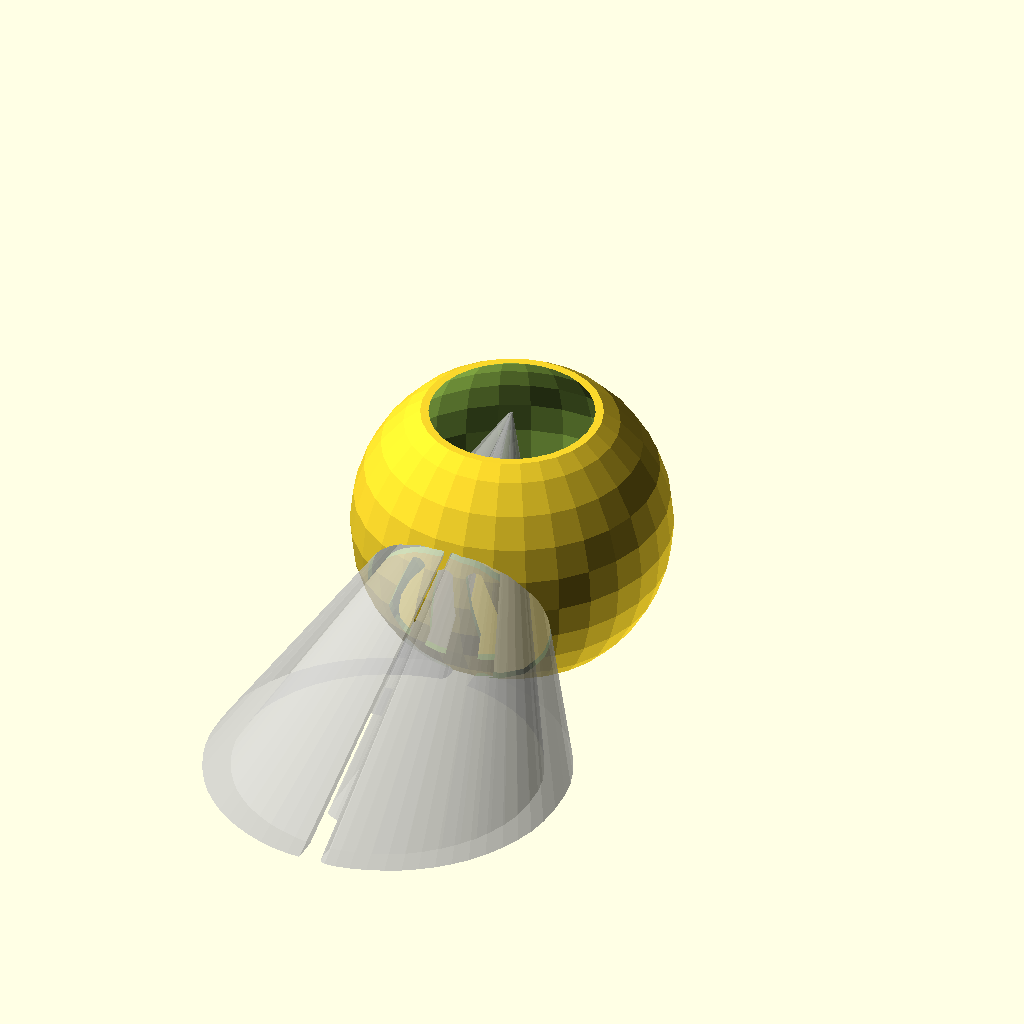
Cell 1: the model at its default parameters.
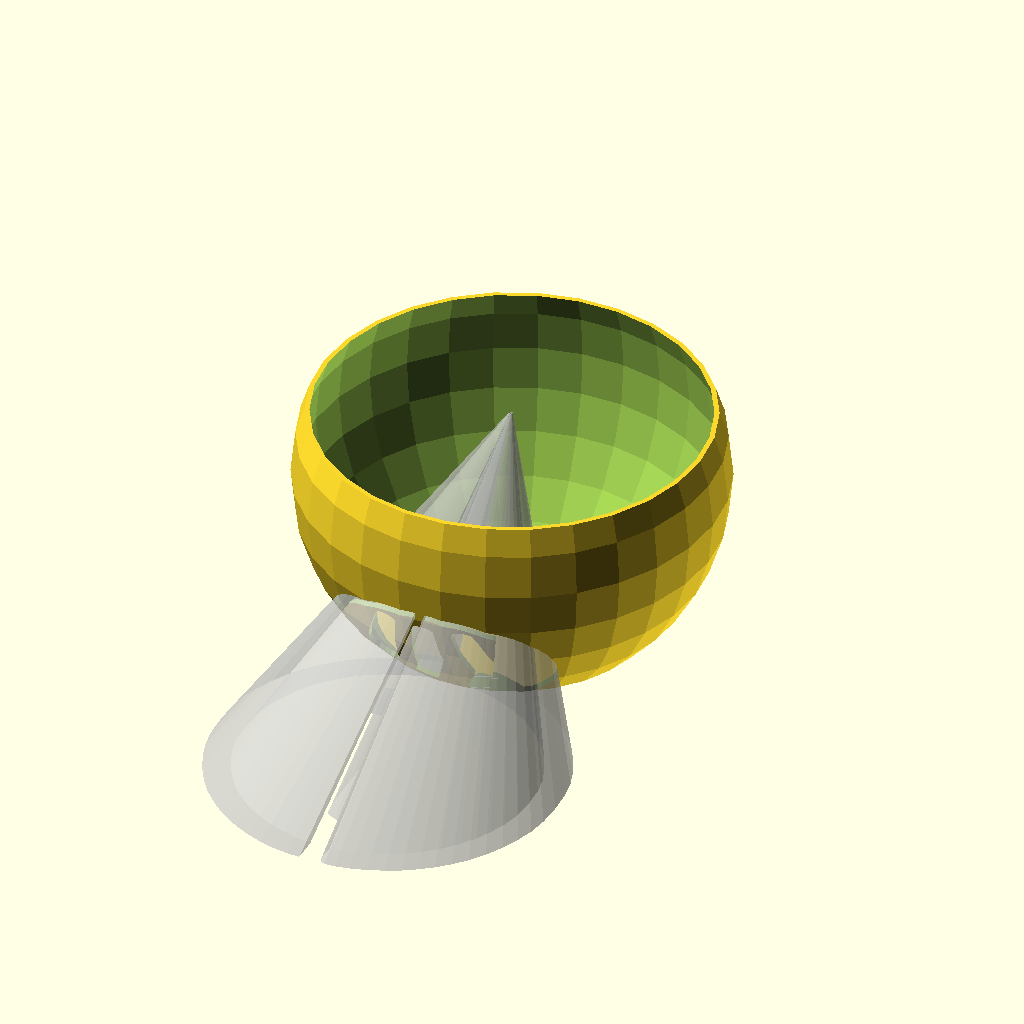
Cell 2: the same model with enclosure_scale = 150.
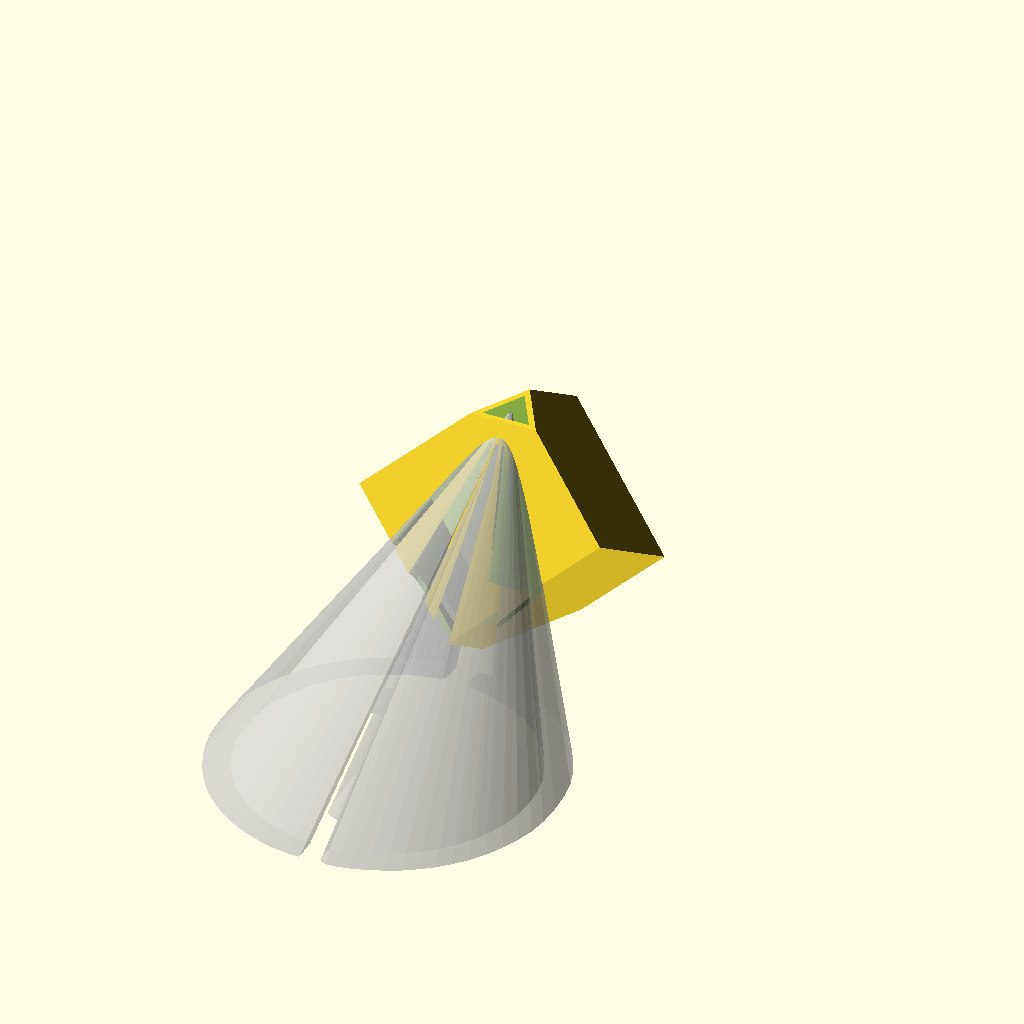
Cell 3: enclosure_type = 1 (everything else at default).
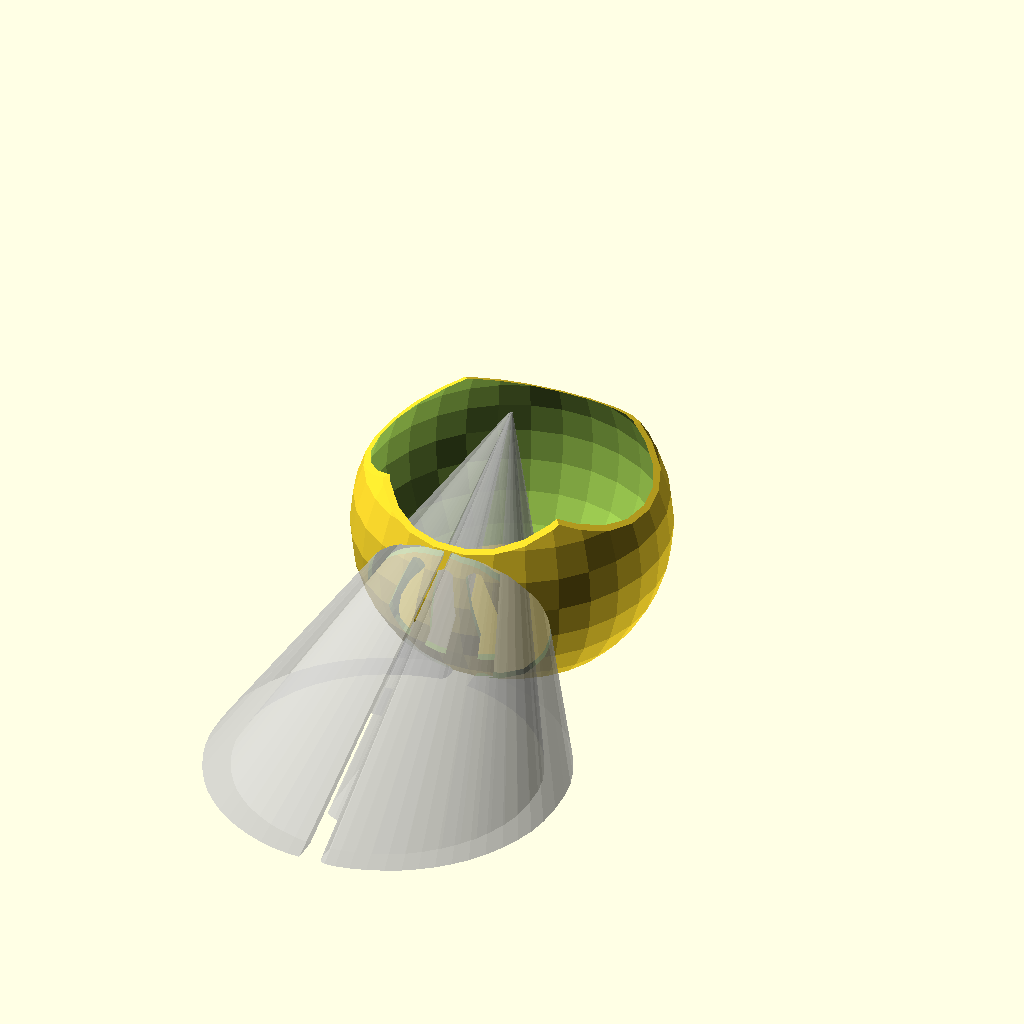
Cell 4: the same model with use_bounding_box = 1.
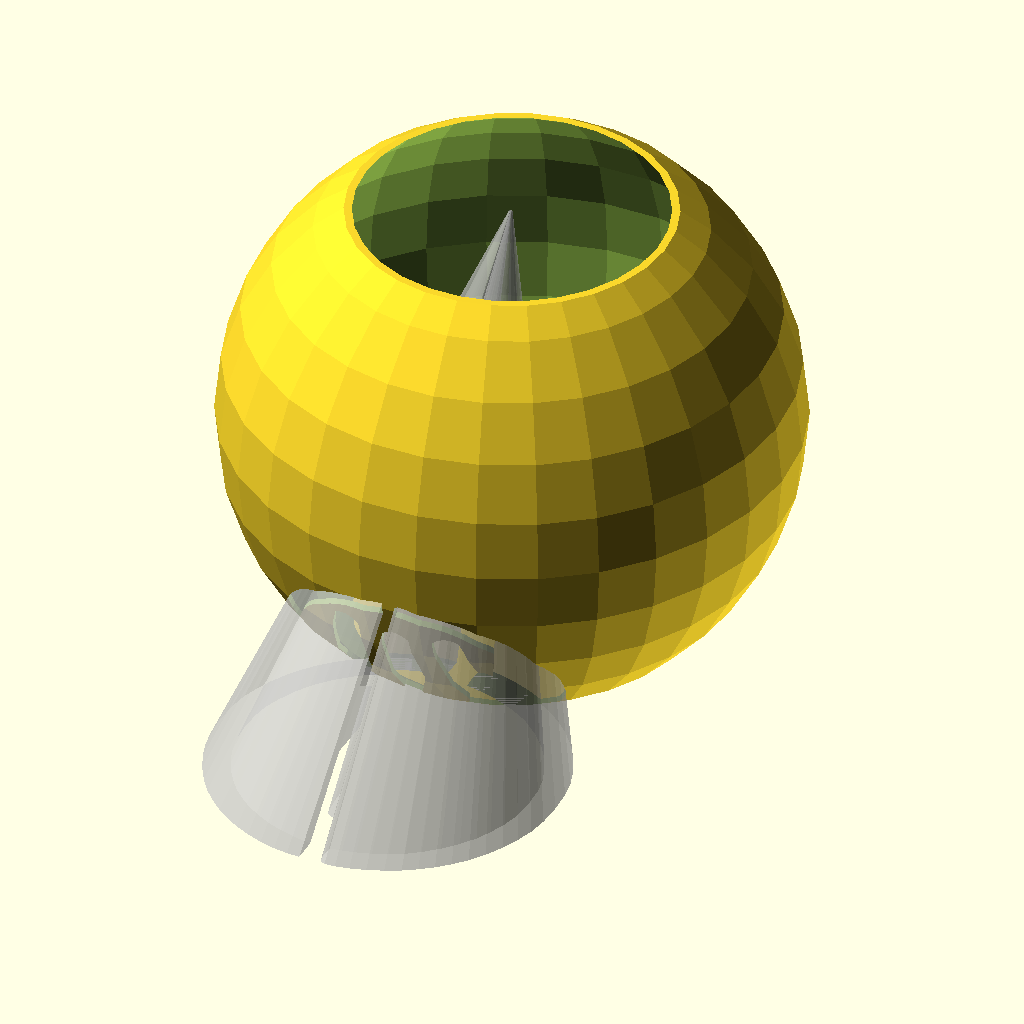
Cell 5 — light_height set to 100, the other parameters unchanged.
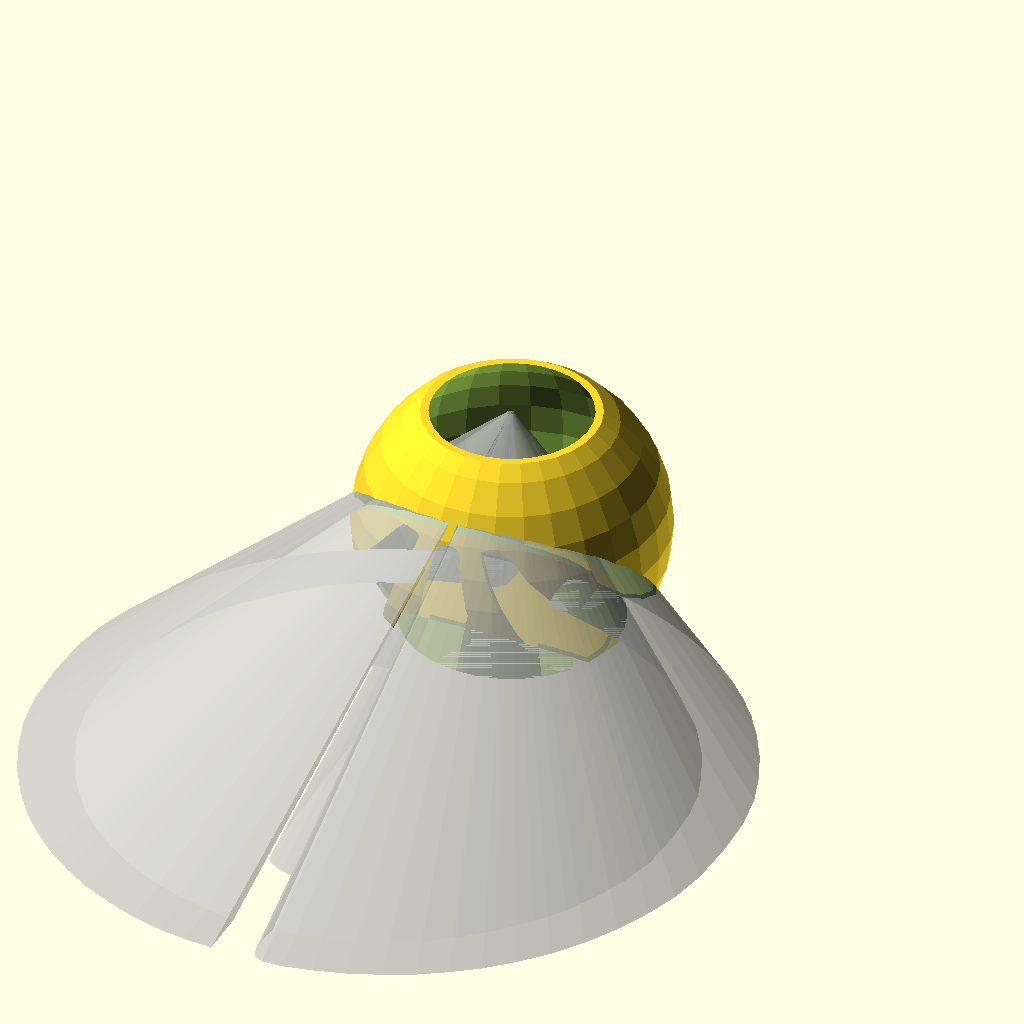
Cell 6: projection_width = 150 (everything else at default).
All cells are drawn from one camera (rotation 55°, 0°, 25°, orthographic, colour scheme Cornfield), so only the parameter changes between them.
The OpenSCAD source (macos/system/library/openscad/0464_Shadow_Maker.scad):
// [FL_INDEX: keywords="openscad, 3d_parametric, Shadow_Maker, csg_solid" | COT="Parametric OpenSCAD design from 3DCodeverse"]
// Title: Shadow Maker

// ===== file: ShadowMaker_v2.scad =====
//------------------------------------------------------------
//	Stencil-o-Matic
//
//	input comes from:
//	http://chaaawa.com/stencil_factory/
//
//	http://thingiverse.com/Benjamin
//	http://www.thingiverse.com/thing:55821
//------------------------------------------------------------

// preview[view:south, tilt:top]

light_height = 50;
projection_width=75;
enclosure_scale = 110; //[105:150]
thickness=1;
enclosure_type=0; //[0:Sphere,1:Diamond,2:Cylinder]
base_offset=10;
use_bounding_box=0; //[1:Yes,0:No]
bounding_box_width=200; //Input the size box you want the light to be limited by

// If you don't want to center
offX = 0;
offY = -60;

// paste here after "Convert&Copy"
input = "no_input";

module void() {}

vessel_scale=enclosure_scale/100;

points_array = (input=="no_input"? [[155,155],[[191,71.29],[185.87,71.67],[179.87,72.89],[173.25,75.07],[166.64,77.79],[160.58,80.93],[155.27,84.15],[150.61,87.65],[146.12,91.47],[141.78,95.93],[137.5,101],[133.43,107.05],[129.57,113.86],[126.38,121.28],[123.93,128.77],[122.45,137.29],[122,148],[122.46,158.81],[123.99,167.59],[126.57,175.53],[129.95,183.5],[134.22,190.97],[138.95,197.7],[144.17,203.41],[149.6,208.45],[155.36,212.68],[161.35,216.44],[167.93,219.61],[175.11,222.41],[182.22,224.29],[188.61,225.23],[194.5,225.5],[194.5,220.08],[194.5,214.67],[187.5,213.26],[180.5,211.4],[173.5,208.92],[166.62,205.39],[159.89,201.02],[154.13,196.18],[149.55,191.5],[145.9,186.6],[142.37,181.22],[139.18,174.83],[136.32,167.5],[134.22,159.01],[133.68,149],[134.08,139.49],[135.4,132],[137.87,125.06],[141.32,117.52],[146.29,109.61],[153.15,101.85],[161.16,94.8],[170.16,89.61],[178.7,86.02],[186,83.92],[191.03,82.9],[194,82.03],[195.13,80.27],[195.5,76.39],[195.5,71.5],[191,71.29]],[[208.65,71],[206.58,71.41],[205.41,72.39],[205.12,74.62],[205.19,78.06],[205.5,82.34],[212.5,83.69],[220.17,85.97],[228.84,89.61],[237.84,94.79],[245.85,101.85],[252.71,109.61],[257.68,117.52],[261.13,125.06],[263.6,132],[264.92,139.49],[265.32,149],[264.78,159.01],[262.67,167.5],[259.71,175.04],[256.28,181.93],[251.67,188.4],[245.91,194.93],[239.62,200.55],[233.75,204.82],[227.76,207.88],[221.21,210.56],[214.72,212.49],[208.88,213.75],[203.5,214.52],[203.19,218.83],[203.33,222.34],[204.14,224.66],[206.28,225.73],[210.95,225.51],[217.07,224.3],[224,222.35],[231.1,219.59],[237.65,216.44],[243.64,212.68],[249.4,208.45],[254.83,203.41],[260.05,197.7],[264.78,190.97],[269.05,183.5],[272.43,175.53],[275.01,167.59],[276.54,158.81],[277,148],[276.55,137.29],[275.07,128.77],[272.62,121.28],[269.43,113.86],[265.57,107.05],[261.5,101],[257.22,95.93],[252.88,91.47],[248.37,87.64],[243.67,84.12],[238.16,80.81],[231.67,77.52],[224.68,74.72],[217.94,72.62],[212.5,71.48],[208.65,71]],[[199,97.05],[179.07,97.38],[170.64,98.46],[167.02,100.27],[163.76,102.67],[161.09,105.84],[158.9,109.5],[157.04,113.5],[157.02,151.03],[157.28,181.92],[158.46,190.64],[160.4,192.49],[163.01,194],[166.28,194.78],[170.04,194.11],[173.18,192.62],[175.23,190.71],[176.33,181.01],[177,153],[177.5,117.5],[183.5,117.5],[189.5,117.5],[190,153.6],[190.67,182.22],[191.78,191.24],[193.56,192.69],[196.01,194.01],[198.8,194.69],[201.35,194.63],[203.74,193.64],[206.12,192.1],[208.5,190.18],[209,153.84],[209.5,117.5],[215.5,117.5],[221.5,117.5],[222,153],[222.67,181.01],[223.77,190.71],[225.82,192.62],[228.96,194.11],[232.72,194.78],[235.99,194],[238.6,192.49],[240.54,190.64],[241.72,181.92],[241.98,151.03],[241.96,113.5],[240.14,109.49],[237.78,105.72],[234.68,102.3],[231.01,99.74],[227.28,98.06],[217.63,97.32],[199,97.05]]]: input);

rL=(light_height+base_offset)/2;


intersection(){
	difference(){
		vessel(
			enclosure_type=enclosure_type,
			light_height = light_height,
			thickness=thickness,
			base_offset=base_offset,
			vessel_scale=vessel_scale);
		image_projection(points_array=points_array,
			projection_width=projection_width,
			light_height=light_height,
			offX=offX,
			offY=offY);
	}

	bounding_box(bbwidth=bounding_box_width,light_height=light_height);


}

%image_projection(points_array=points_array,
		projection_width=projection_width,
		light_height=light_height,
		offX=offX,
		offY=offY);

module image_projection(
	points_array,
	projection_width=150,
	light_height=50,
	offX=0,
	offY=0){
	
	dispo_width = projection_width;
	input_width = points_array[0][0];
	input_height= points_array[0][1];
	sTrace = dispo_width/input_width;
	stencil_height = input_height*sTrace;	

	light = [200-offX/sTrace,150+offY/sTrace,light_height];

	
	//translate([offX, offY, 0])
		scale([sTrace, -sTrace, 1])
		//translate([-200, -150, 0])
		for( i = [1:len(points_array)-1])union(){
			linear_extrude(height=light_height,scale=.01)
				translate([-200+offX/sTrace, -150-offY/sTrace, 0])
				polygon(points_array[i]);
//			translate([0,0,-.1])linear_extrude(height=.1)polygon(points_array[i]);
//			for( j = [0:len(points_array[i])-1]){
//						polyhedron(
//							points=[points_array[i][j],points_array[i][j+1],light],
//							triangles=[[0,1,2]]);
//						echo(points_array[i][j],points_array[i][j+1],light);
//			}
		}

}

//[0:Sphere,1:Diamond,2:Cylinder]
module vessel(
	enclosure_type=0,
	light_height = 50,
	thickness=1,
	base_offset=10,
	vessel_scale=1.1){

	d0=(light_height+base_offset)/pow(3,.5);
//	d1=d0*pow(2,.5)*sin(60)-d0*.5*pow(2,.5)*tan(30);
//	d2=pow(d0*d0-d1*d1,.5);

	if(enclosure_type==0)difference(){  //Sphere
		translate([0,0,rL*vessel_scale-base_offset])sphere(r=rL*vessel_scale);
		translate([0,0,-rL])cube(rL*2,center=true);
		difference(){
			translate([0,0,rL*vessel_scale-base_offset])sphere(r=rL*vessel_scale-thickness);	
			translate([0,0,-rL+thickness])cube(rL*2,center=true);
		}
		//translate([0,0,light_height/2])cylinder(r=rL/3,h=light_height,$fn=30);
	}

	if(enclosure_type==1)rotate([0,0,30])difference(){  //Diamond
		translate([0,0,-base_offset])
			rotate([0,-asin(1/pow(3,.5)),0])
			rotate([45,0,0])
			cube(d0*vessel_scale);
		difference(){
			translate([0,0,-base_offset+thickness*pow(3,.5)])
				rotate([0,-asin(1/pow(3,.5)),0])
				rotate([45,0,0])
				cube(d0*vessel_scale-2*thickness);
			translate([0,0,-rL+thickness])cube(rL*2,center=true);
		}
	}

	if(enclosure_type==2)difference(){  //Cylinder
		cylinder(r=light_height*vessel_scale/(1.618*2),h=light_height*vessel_scale,$fn=30);
		translate([0,0,thickness])cylinder(r=light_height*vessel_scale/(1.618*2)-thickness,h=light_height*vessel_scale-2*thickness,$fn=30);
		//translate([0,0,light_height/2])cylinder(r=rL/3,h=light_height,$fn=30);

	}

}

module bounding_box(bbwidth,light_height){
	if(use_bounding_box==1)linear_extrude(height=light_height,scale=.001)square(bbwidth,center=true);
	if(use_bounding_box!=1||enclosure_type==1)linear_extrude(height=light_height)circle(r=bbwidth,center=true,$fn=30);
}
Customizer parameters (derived from the source; name, type, default, range or options):
light_height: number, default 50
projection_width: number, default 75
enclosure_scale: number, default 110, range 105 to 150
thickness: number, default 1
enclosure_type: number, default 0, options 0, 1, 2
base_offset: number, default 10
use_bounding_box: number, default 0, options 1, 0
bounding_box_width: number, default 200
offX: number, default 0
offY: number, default -60
input: string, default "no_input"
